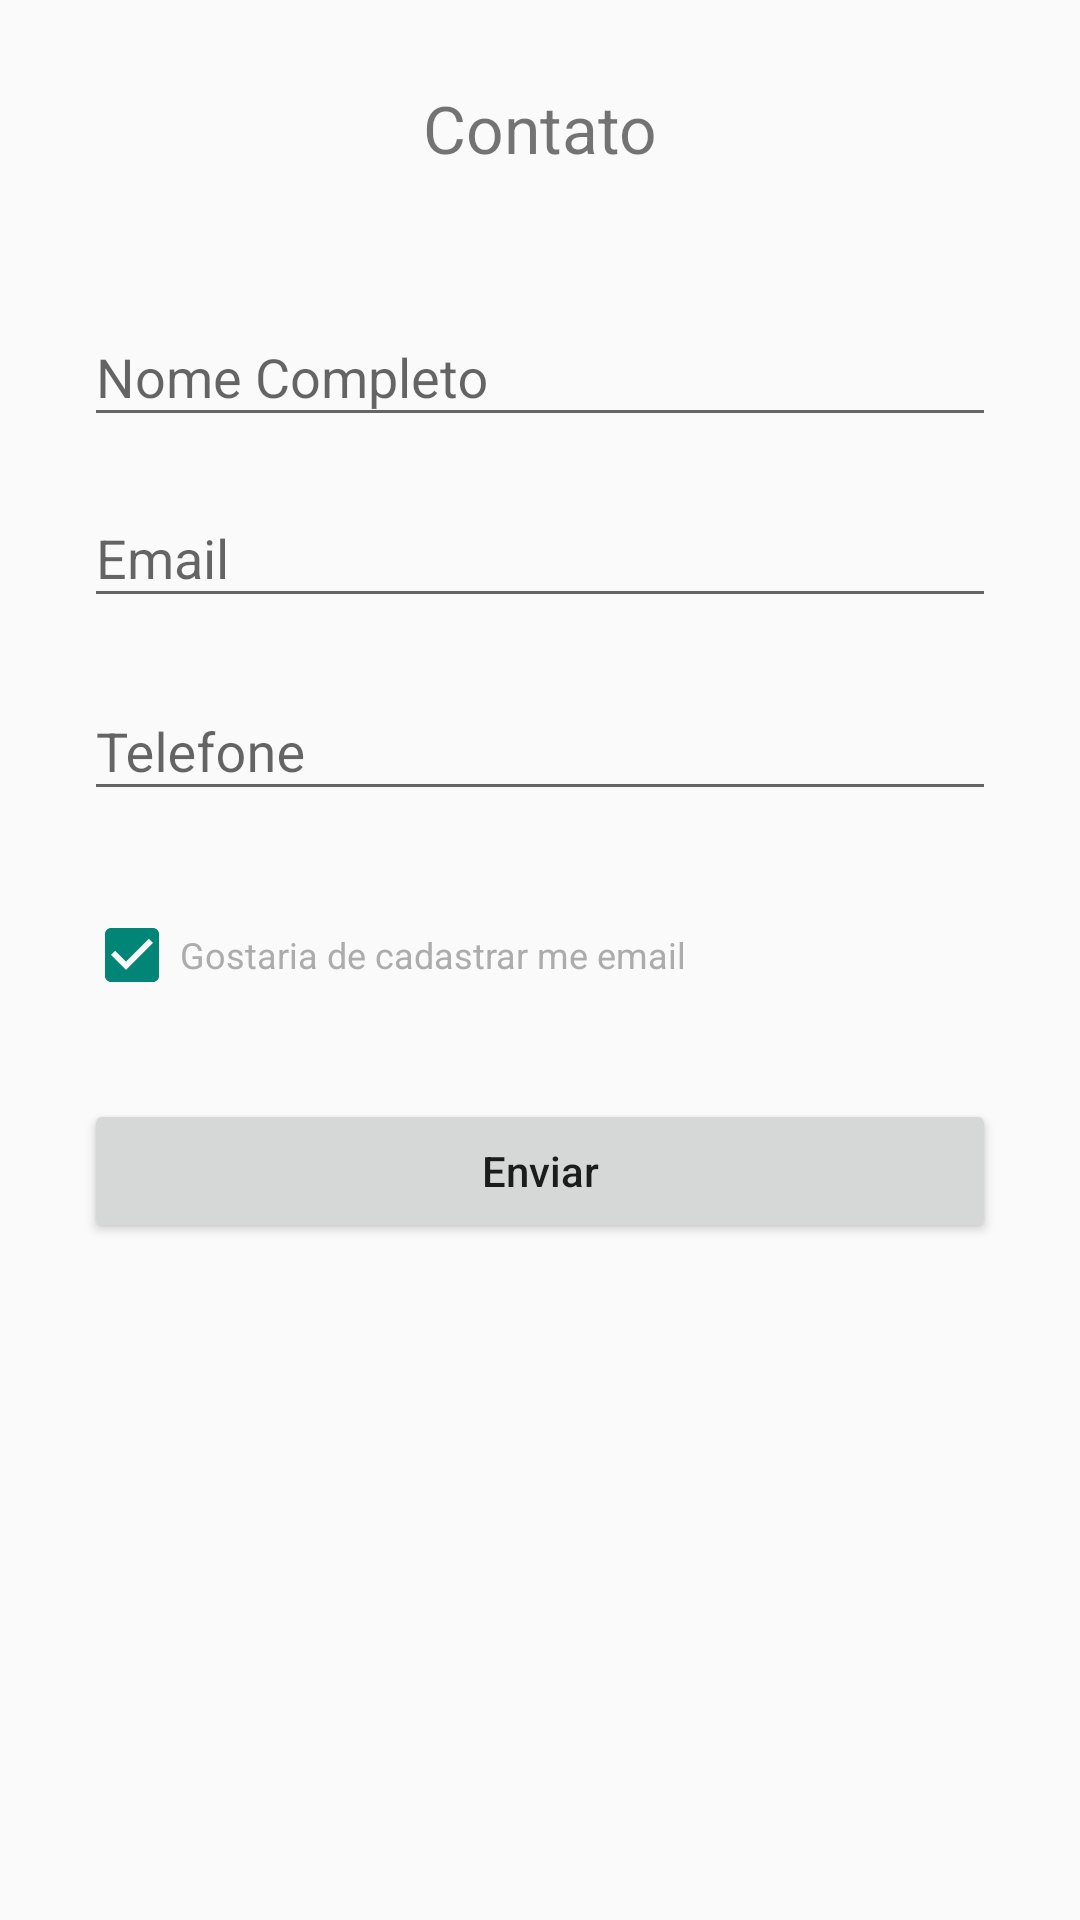

Produce the Android XML layout that renders to this screen, including the resource entries it uses.
<!-- AndroidManifest.xml: application theme SantanderTheme -->
<!-- res/layout/fragment_contato.xml -->
<?xml version="1.0" encoding="utf-8"?>
<FrameLayout xmlns:android="http://schemas.android.com/apk/res/android"
    xmlns:app="http://schemas.android.com/apk/res-auto"
    xmlns:tools="http://schemas.android.com/tools"
    android:layout_width="match_parent"
    android:layout_height="match_parent"
    tools:context=".contato.ContatoFragment">

    <ScrollView
        android:layout_width="match_parent"
        android:layout_height="match_parent"
        android:theme="@style/Base.Theme.AppCompat.Light"
        app:layout_constraintEnd_toEndOf="parent"
        app:layout_constraintStart_toStartOf="parent"
        app:layout_constraintTop_toBottomOf="parent"
        app:layout_constraintTop_toTopOf="parent">

        <android.support.constraint.ConstraintLayout
            android:layout_width="match_parent"
            android:layout_height="wrap_content"
            android:layout_marginStart="28dp"
            android:layout_marginEnd="28dp"
            android:focusable="true"
            android:focusableInTouchMode="true">


            <TextView
                android:id="@+id/textView"
                android:layout_width="wrap_content"
                android:layout_height="wrap_content"
                android:layout_marginStart="8dp"
                android:layout_marginTop="28dp"
                android:layout_marginEnd="8dp"
                android:text="@string/str_contato"
                android:textSize="22sp"
                app:layout_constraintEnd_toEndOf="parent"
                app:layout_constraintStart_toStartOf="parent"
                app:layout_constraintTop_toTopOf="parent" />

            
            
            
            
            
            
            
            
            
            
            

            <android.support.design.widget.TextInputLayout
                android:id="@+id/input_name"
                style="@style/SantanderTextForm"
                android:layout_width="0dp"
                android:layout_height="wrap_content"
                android:layout_marginTop="36dp"
                app:layout_constraintEnd_toEndOf="parent"
                app:layout_constraintStart_toStartOf="parent"
                app:layout_constraintTop_toBottomOf="@+id/textView">

                <android.support.design.widget.TextInputEditText
                    android:layout_width="match_parent"
                    android:layout_height="wrap_content"
                    android:hint="@string/nome_completo"
                    android:maxEms="12" />
            </android.support.design.widget.TextInputLayout>

            <android.support.design.widget.TextInputLayout
                android:id="@+id/input_email"
                style="@style/SantanderTextForm"
                android:layout_width="0dp"
                android:layout_height="wrap_content"

                android:layout_marginTop="8dp"

                app:layout_constraintEnd_toEndOf="parent"
                app:layout_constraintStart_toStartOf="parent"
                app:layout_constraintTop_toBottomOf="@+id/input_name">

                <android.support.design.widget.TextInputEditText
                    android:layout_width="match_parent"
                    android:layout_height="wrap_content"
                    android:hint="@string/email"
                    android:inputType="textEmailAddress" />
            </android.support.design.widget.TextInputLayout>

            <android.support.design.widget.TextInputLayout
                android:id="@+id/input_phone"
                style="@style/SantanderTextForm"
                android:layout_width="0dp"
                android:layout_height="wrap_content"

                android:layout_marginTop="12dp"

                app:layout_constraintEnd_toEndOf="parent"
                app:layout_constraintStart_toStartOf="parent"
                app:layout_constraintTop_toBottomOf="@+id/input_email">

                <android.support.design.widget.TextInputEditText
                    android:layout_width="match_parent"
                    android:layout_height="wrap_content"
                    android:hint="@string/telefone"
                    android:inputType="phone" />
            </android.support.design.widget.TextInputLayout>

            <CheckBox
                android:id="@+id/checkBox"
                style="@style/SantanderTextForm"
                android:layout_width="0dp"
                android:layout_height="wrap_content"

                android:layout_marginTop="32dp"

                android:checked="true"
                android:text="@string/gostaria_de_cadastrar_me_email"
                android:textAllCaps="false"
                android:textColorLink="@color/colorRedLight"
                app:layout_constraintEnd_toEndOf="parent"
                app:layout_constraintStart_toStartOf="parent"
                app:layout_constraintTop_toBottomOf="@+id/input_phone" />

            <Button
                android:id="@+id/button"
                style="@style/SntdButtonSubmit"
                android:layout_width="0dp"
                android:layout_height="wrap_content"

                android:layout_marginTop="32dp"

                android:text="@string/btn_enviar"
                android:textAllCaps="false"
                app:layout_constraintEnd_toEndOf="parent"
                app:layout_constraintStart_toStartOf="parent"
                app:layout_constraintTop_toBottomOf="@+id/checkBox" />

            
                
                
                

                

                
                
            
            
            
            
            

            
            
            
            
            
                
                
                
                


        </android.support.constraint.ConstraintLayout>
    </ScrollView>
</FrameLayout>
<!-- resources referenced by this layout -->
<resources>
  <color name="colorRedLight">#da0101</color>
  <string name="btn_enviar">Enviar</string>
  <string name="email">Email</string>
  <string name="gostaria_de_cadastrar_me_email">Gostaria de cadastrar me email</string>
  <string name="nome_completo">Nome Completo</string>
  <string name="str_contato">Contato</string>
  <string name="telefone">Telefone</string>
  <style name="SantanderTextForm" parent="Theme.AppCompat.Light.NoActionBar">
          <item name="android:textSize">12dp</item>
          <item name="android:textColor">@color/colorFontForm</item>
          <item name="colorControlNormal">@color/colorFontForm</item>
          <item name="colorControlActivated">@color/colorText</item>
          <item name="colorAccent">@color/colorFontBlack</item>
          <item name="colorPrimary">@color/colorWhite</item>
          <item name="android:statusBarColor">@color/colorWhite</item>
      </style>
  <style name="SantanderTheme" parent="Theme.AppCompat.Light.NoActionBar">
          
          <item name="colorPrimary">@color/colorPrimary</item>
          <item name="colorPrimaryDark">@color/colorPrimaryDark</item>
          <item name="colorAccent">@color/colorAccent</item>
      </style>
  <color name="colorFontForm">#ACACAC</color>
  <color name="colorText">#7E7E7E</color>
  <color name="colorFontBlack">#333333</color>
  <color name="colorWhite">#ffffff</color>
  <color name="colorPrimary">#c50009</color>
  <color name="colorPrimaryDark">#c50009</color>
  <color name="colorAccent">#D81B60</color>
</resources>
